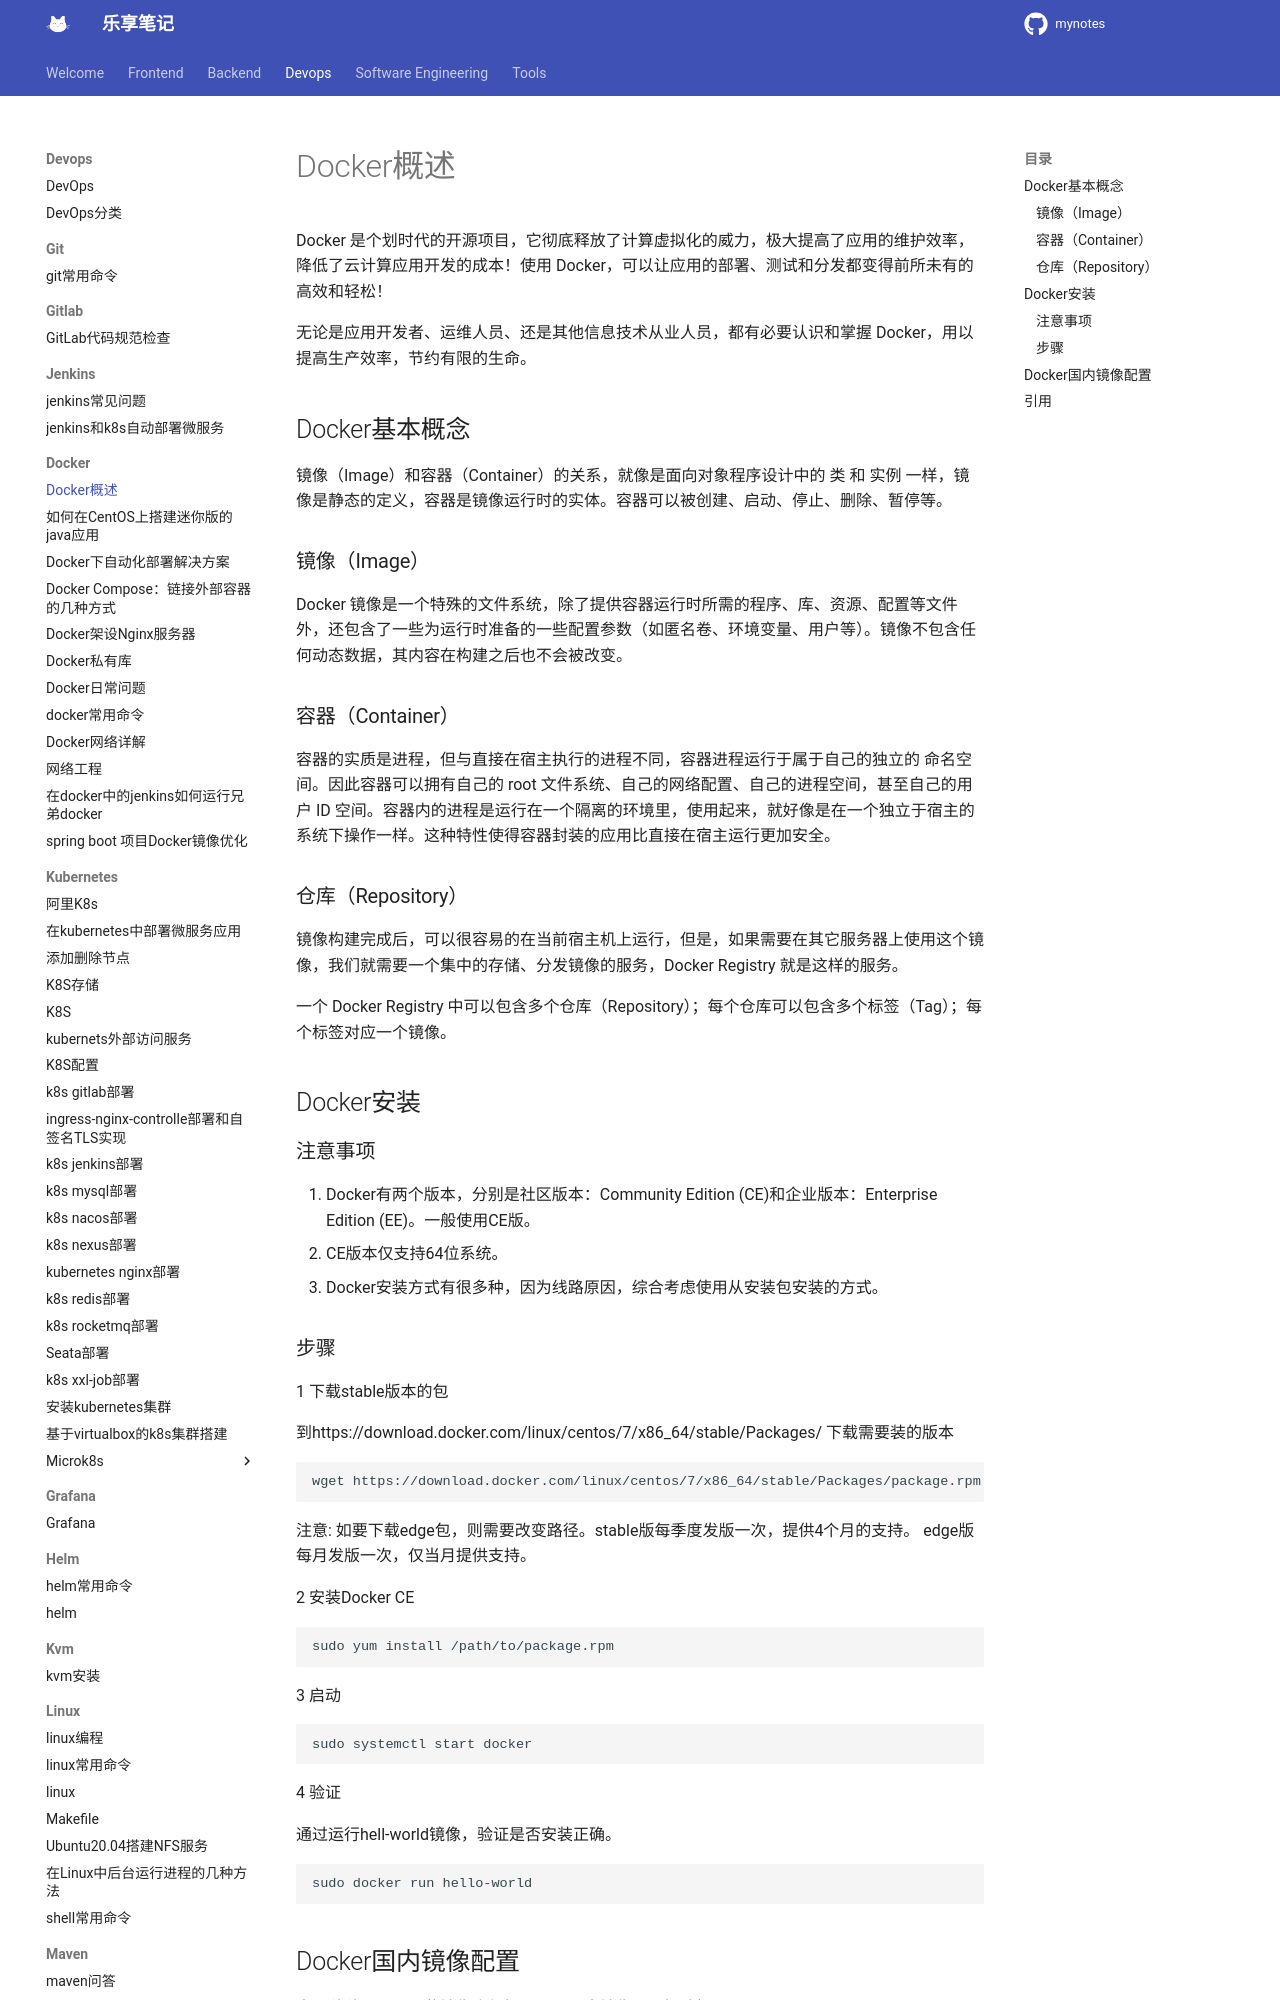

repository: jesshaw/mynotes · page: v1.3/Devops/docker/index.html · generator: mkdocs

# Docker概述

Docker 是个划时代的开源项目，它彻底释放了计算虚拟化的威力，极大提高了应用的维护效率，降低了云计算应用开发的成本！使用 Docker，可以让应用的部署、测试和分发都变得前所未有的高效和轻松！

无论是应用开发者、运维人员、还是其他信息技术从业人员，都有必要认识和掌握 Docker，用以提高生产效率，节约有限的生命。

## Docker基本概念

镜像（Image）和容器（Container）的关系，就像是面向对象程序设计中的 类 和 实例 一样，镜像是静态的定义，容器是镜像运行时的实体。容器可以被创建、启动、停止、删除、暂停等。

### 镜像（Image）

Docker 镜像是一个特殊的文件系统，除了提供容器运行时所需的程序、库、资源、配置等文件外，还包含了一些为运行时准备的一些配置参数（如匿名卷、环境变量、用户等）。镜像不包含任何动态数据，其内容在构建之后也不会被改变。

### 容器（Container）

容器的实质是进程，但与直接在宿主执行的进程不同，容器进程运行于属于自己的独立的 命名空间。因此容器可以拥有自己的 root 文件系统、自己的网络配置、自己的进程空间，甚至自己的用户 ID 空间。容器内的进程是运行在一个隔离的环境里，使用起来，就好像是在一个独立于宿主的系统下操作一样。这种特性使得容器封装的应用比直接在宿主运行更加安全。

### 仓库（Repository）

镜像构建完成后，可以很容易的在当前宿主机上运行，但是，如果需要在其它服务器上使用这个镜像，我们就需要一个集中的存储、分发镜像的服务，Docker Registry 就是这样的服务。

一个 Docker Registry 中可以包含多个仓库（Repository）；每个仓库可以包含多个标签（Tag）；每个标签对应一个镜像。

## Docker安装

### 注意事项

1. Docker有两个版本，分别是社区版本：Community Edition (CE)和企业版本：Enterprise Edition (EE)。一般使用CE版。
2. CE版本仅支持64位系统。
3. Docker安装方式有很多种，因为线路原因，综合考虑使用从安装包安装的方式。

### 步骤

1 下载stable版本的包 

到https://download.docker.com/linux/centos/7/x86_64/stable/Packages/ 下载需要装的版本

```bash
wget https://download.docker.com/linux/centos/7/x86_64/stable/Packages/package.rpm
```

注意: 如要下载edge包，则需要改变路径。stable版每季度发版一次，提供4个月的支持。
edge版每月发版一次，仅当月提供支持。

2 安装Docker CE  

```bash
sudo yum install /path/to/package.rpm
```

3 启动

```bash
sudo systemctl start docker
```

4 验证

通过运行hell-world镜像，验证是否安装正确。

```bash
sudo docker run hello-world
```
